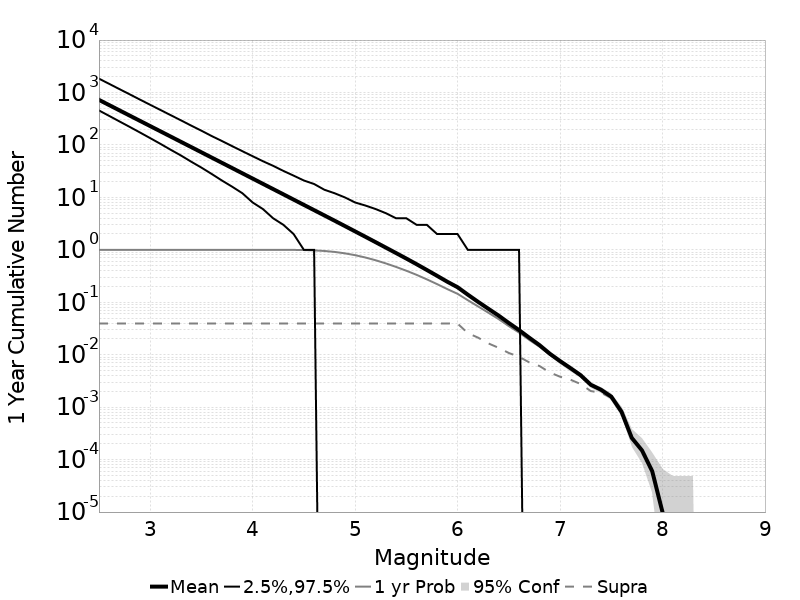

Source data for this figure (header and first rows):
Mag, Mean, 2.5 %ile, 97.5 %ile, Median, Mode, 1 yr Probability, 1 yr Supra-Seis Prob, Primary Aftershocks Mean
2.5, 724.2, 455.0, 1838, 584.0, 540.0, 1.0, 0.03933, 371.1
2.6, 575.3, 358.0, 1462, 464.0, 423.0, 1.0, 0.03933, 294.8
2.7, 456.9, 281.0, 1161, 369.0, 338.0, 1.0, 0.03933, 234.1
2.8, 362.9, 221.0, 924.0, 294.0, 271.0, 1.0, 0.03933, 186
2.9, 288.3, 173.0, 733.0, 234.0, 214.0, 1.0, 0.03933, 147.7
3.0, 229, 135.0, 583.0, 186.0, 166.0, 1.0, 0.03933, 117.3
3.1, 182, 105.0, 465.0, 148.0, 138.0, 1.0, 0.03933, 93.22
3.2, 144.5, 81.0, 370.0, 118.0, 104.0, 1.0, 0.03933, 74.02
3.3, 114.8, 63.0, 295.0, 94.0, 84.0, 1.0, 0.03933, 58.8
3.4, 91.18, 48.0, 234.0, 75.0, 67.0, 1.0, 0.03933, 46.69
3.5, 72.43, 37.0, 187.0, 59.0, 53.0, 1.0, 0.03933, 37.07
3.6, 57.52, 28.0, 148.0, 47.0, 43.0, 1.0, 0.03933, 29.44
3.7, 45.68, 21.0, 119.0, 38.0, 35.0, 1.0, 0.03933, 23.38
3.8, 36.28, 16.0, 95.0, 30.0, 28.0, 1.0, 0.03933, 18.57
3.9, 28.79, 12.0, 76.0, 24.0, 20.0, 1.0, 0.03933, 14.74
4.0, 22.87, 8.0, 61.0, 19.0, 17.0, 1.0, 0.03933, 11.7
4.1, 18.15, 6.0, 49.0, 15.0, 13.0, 1, 0.03933, 9.292
4.2, 14.41, 4.0, 40.0, 12.0, 10.0, 0.9999, 0.03933, 7.375
4.3, 11.44, 3.0, 32.0, 9.0, 8.0, 0.9992, 0.03933, 5.857
4.4, 9.075, 2.0, 26.0, 7.0, 6.0, 0.997, 0.03933, 4.647
4.5, 7.2, 1.0, 21.0, 6.0, 5.0, 0.9909, 0.03933, 3.686
4.6, 5.712, 1.0, 18.0, 5.0, 3.0, 0.9772, 0.03933, 2.924
4.7, 4.533, 0.0, 14.0, 4.0, 3.0, 0.9518, 0.03933, 2.317
4.8, 3.594, 0.0, 12.0, 3.0, 2.0, 0.9125, 0.03933, 1.837
4.9, 2.845, 0.0, 10.0, 2.0, 1.0, 0.858, 0.03933, 1.453
5.0, 2.248, 0.0, 8.0, 2.0, 1.0, 0.7912, 0.03933, 1.146
5.1, 1.776, 0.0, 7.0, 1.0, 1.0, 0.7144, 0.03933, 0.904
5.2, 1.401, 0.0, 6.0, 1.0, 0.0, 0.6333, 0.03933, 0.713
5.3, 1.103, 0.0, 5.0, 1.0, 0.0, 0.551, 0.03933, 0.5603
5.4, 0.8679, 0.0, 4.0, 0.0, 0.0, 0.4722, 0.03933, 0.4391
5.5, 0.6816, 0.0, 4.0, 0.0, 0.0, 0.3996, 0.03933, 0.344
5.6, 0.5327, 0.0, 3.0, 0.0, 0.0, 0.3337, 0.03933, 0.2683
5.7, 0.4132, 0.0, 3.0, 0.0, 0.0, 0.2738, 0.03933, 0.2069
5.8, 0.3198, 0.0, 2.0, 0.0, 0.0, 0.2221, 0.03932, 0.1598
5.9, 0.2464, 0.0, 2.0, 0.0, 0.0, 0.1784, 0.0393, 0.1224
6.0, 0.1938, 0.0, 2.0, 0.0, 0.0, 0.145, 0.03929, 0.09473
6.1, 0.1398, 0.0, 1.0, 0.0, 0.0, 0.1097, 0.02582, 0.06982
6.2, 0.102, 0.0, 1.0, 0.0, 0.0, 0.08352, 0.02118, 0.05137
6.3, 0.07536, 0.0, 1.0, 0.0, 0.0, 0.06341, 0.01647, 0.03765
6.4, 0.05585, 0.0, 1.0, 0.0, 0.0, 0.04794, 0.01356, 0.02748
6.5, 0.04031, 0.0, 1.0, 0.0, 0.0, 0.03521, 0.0108, 0.0196
6.6, 0.02951, 0.0, 1.0, 0.0, 0.0, 0.02648, 0.00915, 0.01438
6.7, 0.0211, 0.0, 0.0, 0.0, 0.0, 0.01928, 0.00714, 0.01021
6.8, 0.01524, 0.0, 0.0, 0.0, 0.0, 0.01427, 0.00609, 0.00719
6.9, 0.01047, 0.0, 0.0, 0.0, 0.0, 0.01002, 0.00459, 0.00482
7.0, 0.00758, 0.0, 0.0, 0.0, 0.0, 0.00728, 0.00381, 0.00346
7.1, 0.00559, 0.0, 0.0, 0.0, 0.0, 0.00541, 0.00335, 0.00244
7.2, 0.00409, 0.0, 0.0, 0.0, 0.0, 0.00394, 0.00277, 0.00164
7.3, 0.00268, 0.0, 0.0, 0.0, 0.0, 0.0026, 0.00203, 9.7E-4
7.4, 0.00215, 0.0, 0.0, 0.0, 0.0, 0.00211, 0.00188, 7.1E-4
7.5, 0.00159, 0.0, 0.0, 0.0, 0.0, 0.00157, 0.00151, 5.2E-4
7.6, 8.2E-4, 0.0, 0.0, 0.0, 0.0, 8.0E-4, 7.7E-4, 2.7E-4
7.7, 2.6E-4, 0.0, 0.0, 0.0, 0.0, 2.6E-4, 2.6E-4, 8.0E-5
7.8, 1.5E-4, 0.0, 0.0, 0.0, 0.0, 1.5E-4, 1.5E-4, 4.0E-5
7.9, 6.0E-5, 0.0, 0.0, 0.0, 0.0, 6.0E-5, 6.0E-5, 1.0E-5
8.0, 1.0E-5, 0.0, 0.0, 0.0, 0.0, 1.0E-5, 1.0E-5, 0.0
8.1, 0.0, 0.0, 0.0, 0.0, 0.0, 0.0, 0.0, 0.0
8.2, 0.0, 0.0, 0.0, 0.0, 0.0, 0.0, 0.0, 0.0
8.3, 0.0, 0.0, 0.0, 0.0, 0.0, 0.0, 0.0, 0.0
8.4, 0.0, 0.0, 0.0, 0.0, 0.0, 0.0, 0.0, 0.0
... 6 more rows
